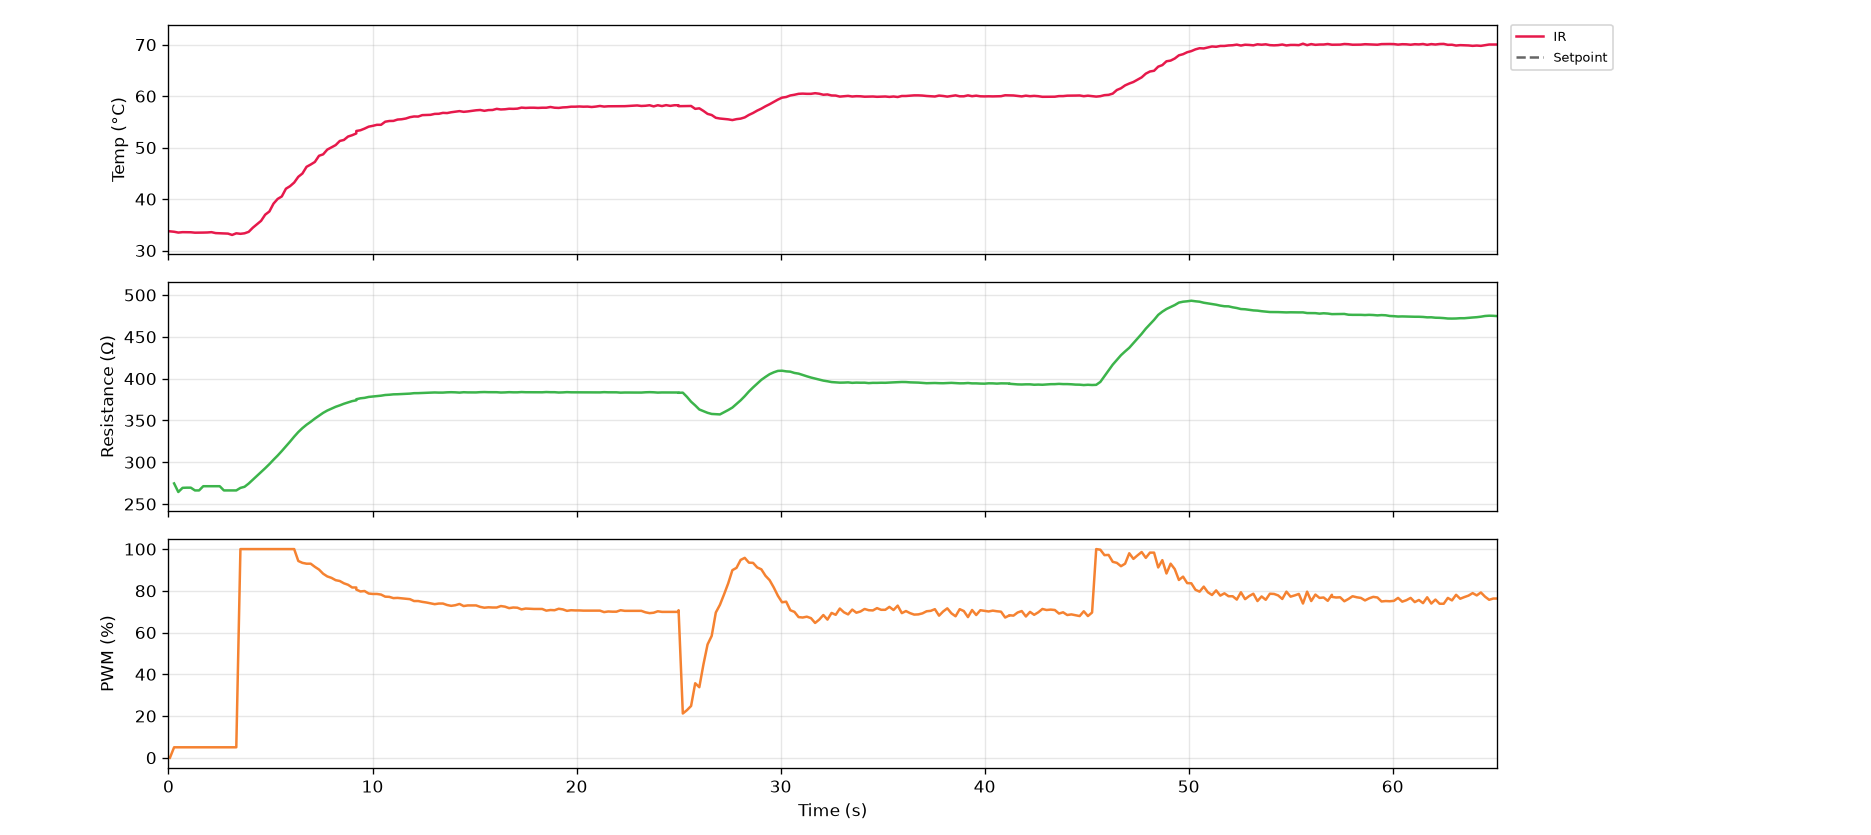

Source data for this figure (header and first rows):
serial_number, time_s, timestamp, ir_C, thermocouple_C, resistance_ohm, voltage_V, current_mA, pwm_pct, pid_auto, pid_input
G5-1, 0.1, 2026-10-27T14:37:22, 33.73, nan, nan, 0.0, 0.0, 0.0, 0, 0
G5-1, 0.3, 2026-10-27T14:37:22, 33.65, nan, 274.7, 0.08, 0.291, 5.0, 0, 0
G5-1, 0.5, 2026-10-27T14:37:22, 33.49, nan, 264.4, 0.344, 1.301, 5.0, 0, 0
G5-1, 0.7, 2026-10-27T14:37:22, 33.57, nan, 269.4, 0.408, 1.515, 5.0, 0, 0
G5-1, 0.9, 2026-10-27T14:37:23, 33.57, nan, 269.6, 0.424, 1.573, 5.0, 0, 0
G5-1, 1.1, 2026-10-27T14:37:23, 33.55, nan, 269.6, 0.424, 1.573, 5.0, 0, 0
G5-1, 1.3, 2026-10-27T14:37:23, 33.47, nan, 266.3, 0.424, 1.592, 5.0, 0, 0
G5-1, 1.5, 2026-10-27T14:37:23, 33.47, nan, 266.3, 0.424, 1.592, 5.0, 0, 0
G5-1, 1.7, 2026-10-27T14:37:23, 33.49, nan, 271.3, 0.432, 1.592, 5.0, 0, 0
G5-1, 1.9, 2026-10-27T14:37:24, 33.51, nan, 271.3, 0.432, 1.592, 5.0, 0, 0
G5-1, 2.1, 2026-10-27T14:37:24, 33.57, nan, 271.3, 0.432, 1.592, 5.0, 0, 0
G5-1, 2.3, 2026-10-27T14:37:24, 33.39, nan, 271.3, 0.432, 1.592, 5.0, 0, 0
G5-1, 2.5, 2026-10-27T14:37:24, 33.35, nan, 271.3, 0.432, 1.592, 5.0, 0, 0
G5-1, 2.7, 2026-10-27T14:37:24, 33.33, nan, 266.3, 0.424, 1.592, 5.0, 0, 0
G5-1, 2.9, 2026-10-27T14:37:25, 33.29, nan, 266.3, 0.424, 1.592, 5.0, 0, 0
G5-1, 3.1, 2026-10-27T14:37:25, 33.03, nan, 266.3, 0.424, 1.592, 5.0, 0, 0
G5-1, 3.3, 2026-10-27T14:37:25, 33.35, nan, 266.3, 0.424, 1.592, 5.0, 0, 0
G5-1, 3.5, 2026-10-27T14:37:25, 33.25, nan, 269.3, 5.224, 19.4, 100.0, 0, 0
G5-1, 3.7, 2026-10-27T14:37:25, 33.35, nan, 270.6, 8.24, 30.45, 100.0, 0, 0
G5-1, 3.9, 2026-10-27T14:37:26, 33.63, nan, 274.5, 9.04, 32.93, 100.0, 0, 0
G5-1, 4.1, 2026-10-27T14:37:26, 34.43, nan, 279, 9.384, 33.63, 100.0, 0, 0
G5-1, 4.3, 2026-10-27T14:37:26, 35.09, nan, 283.5, 9.6, 33.86, 100.0, 0, 0
G5-1, 4.5, 2026-10-27T14:37:26, 35.77, nan, 288.1, 9.784, 33.96, 100.0, 0, 0
G5-1, 4.7, 2026-10-27T14:37:26, 36.97, nan, 292.9, 9.952, 33.98, 100.0, 0, 0
G5-1, 4.9, 2026-10-27T14:37:27, 37.59, nan, 297.8, 10.11, 33.96, 100.0, 0, 0
G5-1, 5.1, 2026-10-27T14:37:27, 39.11, nan, 303, 10.27, 33.9, 100.0, 0, 0
G5-1, 5.4, 2026-10-27T14:37:27, 40.03, nan, 308.0, 10.42, 33.84, 100.0, 0, 0
G5-1, 5.6, 2026-10-27T14:37:27, 40.51, nan, 313.4, 10.58, 33.75, 100.0, 1, 2
G5-1, 5.8, 2026-10-27T14:37:27, 42.01, nan, 319, 10.74, 33.65, 100.0, 1, 2
G5-1, 6.0, 2026-10-27T14:37:28, 42.51, nan, 324.7, 10.89, 33.53, 100.0, 1, 2
G5-1, 6.2, 2026-10-27T14:37:28, 43.21, nan, 330.6, 11.05, 33.42, 100.0, 1, 2
G5-1, 6.4, 2026-10-27T14:37:28, 44.33, nan, 336.1, 11.19, 33.3, 94.3, 1, 2
G5-1, 6.6, 2026-10-27T14:37:28, 44.97, nan, 340.8, 10.91, 32.02, 93.4, 1, 2
G5-1, 6.8, 2026-10-27T14:37:28, 46.27, nan, 344.9, 10.85, 31.46, 93.0, 1, 2
G5-1, 7.0, 2026-10-27T14:37:29, 46.71, nan, 348.3, 10.86, 31.16, 93.0, 1, 2
G5-1, 7.2, 2026-10-27T14:37:29, 47.21, nan, 352.2, 10.93, 31.03, 91.5, 1, 2
G5-1, 7.4, 2026-10-27T14:37:29, 48.41, nan, 355.6, 10.9, 30.64, 90.2, 1, 2
G5-1, 7.6, 2026-10-27T14:37:29, 48.69, nan, 359, 10.85, 30.21, 88.2, 1, 2
G5-1, 7.8, 2026-10-27T14:37:29, 49.61, nan, 361.8, 10.73, 29.65, 86.9, 1, 2
G5-1, 8.0, 2026-10-27T14:37:30, 50.05, nan, 364.1, 10.63, 29.2, 86.2, 1, 2
G5-1, 8.2, 2026-10-27T14:37:30, 50.49, nan, 366.3, 10.58, 28.89, 85.1, 1, 2
G5-1, 8.4, 2026-10-27T14:37:30, 51.29, nan, 368, 10.51, 28.56, 84.7, 1, 2
G5-1, 8.6, 2026-10-27T14:37:30, 51.49, nan, 369.9, 10.49, 28.35, 83.6, 1, 2
G5-1, 8.8, 2026-10-27T14:37:30, 52.15, nan, 371.5, 10.41, 28.02, 82.9, 1, 2
G5-1, 9.0, 2026-10-27T14:37:31, 52.41, nan, 373.1, 10.36, 27.77, 81.6, 1, 2
G5-1, 9.2, 2026-10-27T14:37:31, 52.75, nan, 374.1, 10.26, 27.42, 81.6, 1, 2
G5-1, 9.2, 2026-10-27T14:37:31, 53.23, nan, 375.3, 10.23, 27.26, 80.6, 1, 2
G5-1, 9.4, 2026-10-27T14:37:31, 53.37, nan, 376.5, 10.17, 27.01, 79.7, 1, 2
G5-1, 9.6, 2026-10-27T14:37:31, 53.69, nan, 377, 10.08, 26.74, 79.9, 1, 2
G5-1, 9.8, 2026-10-27T14:37:31, 54.07, nan, 378.1, 10.08, 26.66, 78.7, 1, 2
G5-1, 10.0, 2026-10-27T14:37:32, 54.23, nan, 378.6, 9.992, 26.39, 78.5, 1, 2
G5-1, 10.2, 2026-10-27T14:37:32, 54.43, nan, 379.1, 9.952, 26.25, 78.5, 1, 2
G5-1, 10.4, 2026-10-27T14:37:32, 54.43, nan, 379.6, 9.936, 26.18, 78.2, 1, 2
G5-1, 10.6, 2026-10-27T14:37:32, 55.03, nan, 380.4, 9.92, 26.08, 77.2, 1, 2
G5-1, 10.8, 2026-10-27T14:37:32, 55.17, nan, 380.7, 9.832, 25.82, 77.1, 1, 2
G5-1, 11.0, 2026-10-27T14:37:33, 55.19, nan, 381.2, 9.8, 25.71, 76.5, 1, 2
G5-1, 11.2, 2026-10-27T14:37:33, 55.45, nan, 381.3, 9.744, 25.55, 76.6, 1, 2
G5-1, 11.4, 2026-10-27T14:37:33, 55.51, nan, 381.6, 9.736, 25.52, 76.4, 1, 2
G5-1, 11.6, 2026-10-27T14:37:33, 55.65, nan, 381.8, 9.72, 25.46, 76.2, 1, 2
G5-1, 11.8, 2026-10-27T14:37:33, 55.91, nan, 382.1, 9.696, 25.38, 76.0, 1, 2
... 266 more rows
